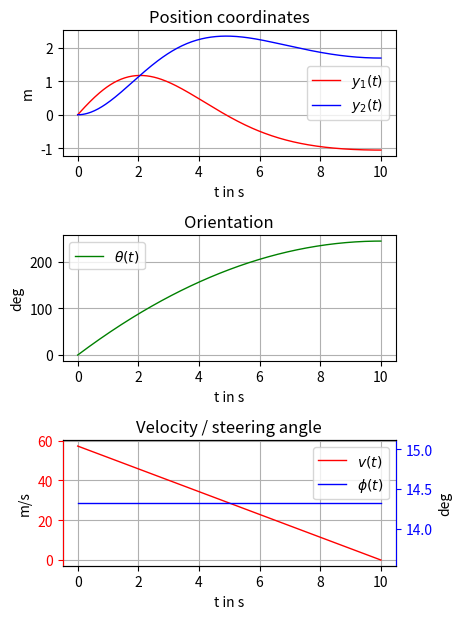
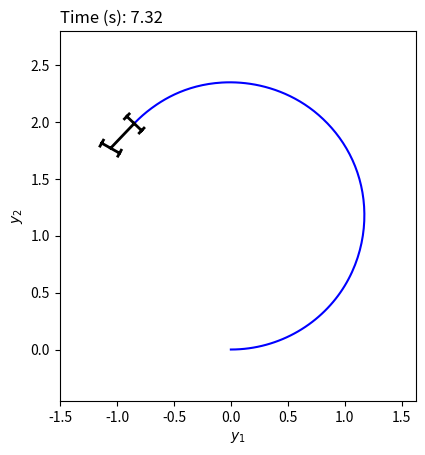

These charts were generated, in order, by the following Python code: (Note: this script raises an exception after producing the figures.)
# -*- coding: utf-8 -*-
import numpy as np
from numpy import cos, sin, tan
import scipy.integrate as sci
import matplotlib.pyplot as plt
import matplotlib.animation as mpla
plt.rcParams['animation.ffmpeg_path'] = 'C:\\Progs\\ffmpeg\\bin\\ffmpeg.exe'


class Parameters(object):
    pass


# Physical parameter
para = Parameters()  # instance of class Parameters
para.l = 0.3         # define car length
para.w = para.l*0.3  # define car width

# Simulation parameter
sim_para = Parameters()  # instance of class Parameters
sim_para.t0 = 0          # start time
sim_para.tf = 10         # final time
sim_para.dt = 0.04       # step-size


def ode(t, x, p):
    """Function of the robots kinematics

    Args:
        x: state
        t: time
        p(object): parameter container class

    Returns:
        dxdt: state derivative
    """
    x1, x2, x3 = x  # state vector
    u1, u2 = control(t, x)  # control vector

    # dxdt = f(x, u):
    dxdt = np.array([u1 * cos(x3),
                     u1 * sin(x3),
                     1 / p.l * u1 * tan(u2)])

    # return state derivative
    return dxdt


def control(t, x):
    """Function of the control law

    Args:
        x: state vector
        t: time

    Returns:
        u: control vector

    """
    u1 = np.maximum(0, 1.0 - 0.1*t)
    u2 = np.full(u1.shape, 0.25)
    return np.array([u1, u2]).T


def plot_data(x, u, t, fig_width, fig_height, save=False):
    """Plotting function of simulated state and actions

    Args:
        x(ndarray): state-vector trajectory
        u(ndarray): control vector trajectory
        t(ndarray): time vector
        fig_width: figure width in cm
        fig_height: figure height in cm
        save (bool) : save figure (default: False)
    Returns: None

    """
    # creating a figure with 3 subplots, that share the x-axis
    fig1, (ax1, ax2, ax3) = plt.subplots(3)

    # set figure size to desired values
    fig1.set_size_inches(fig_width / 2.54, fig_height / 2.54)

    # plot y_1 in subplot 1
    ax1.plot(t, x[:, 0], label='$y_1(t)$', lw=1, color='r')

    # plot y_2 in subplot 1
    ax1.plot(t, x[:, 1], label='$y_2(t)$', lw=1, color='b')

    # plot theta in subplot 2
    ax2.plot(t, np.rad2deg(x[:, 2]), label=r'$\theta(t)$', lw=1, color='g')

    # plot control in subplot 3, left axis red, right blue
    ax3.plot(t, np.rad2deg(u[:, 0]), label=r'$v(t)$', lw=1, color='r')
    ax3.tick_params(axis='y', colors='r')
    ax33 = ax3.twinx()
    ax33.plot(t, np.rad2deg(u[:, 1]), label=r'$\phi(t)$', lw=1, color='b')
    ax33.spines["left"].set_color('r')
    ax33.spines["right"].set_color('b')
    ax33.tick_params(axis='y', colors='b')

    # Grids
    ax1.grid(True)
    ax2.grid(True)
    ax3.grid(True)

    # set the labels on the x and y axis and the titles
    ax1.set_title('Position coordinates')
    ax1.set_ylabel(r'm')
    ax1.set_xlabel(r't in s')
    ax2.set_title('Orientation')
    ax2.set_ylabel(r'deg')
    ax2.set_xlabel(r't in s')
    ax3.set_title('Velocity / steering angle')
    ax3.set_ylabel(r'm/s')
    ax33.set_ylabel(r'deg')
    ax3.set_xlabel(r't in s')

    # put a legend in the plot
    ax1.legend()
    ax2.legend()
    ax3.legend()
    li3, lab3 = ax3.get_legend_handles_labels()
    li33, lab33 = ax33.get_legend_handles_labels()
    ax3.legend(li3 + li33, lab3 + lab33, loc=0)

    # automatically adjusts subplot to fit in figure window
    plt.tight_layout()

    # save the figure in the working directory
    if save:
        plt.savefig('state_trajectory.pdf')  # save output as pdf
        #plt.savefig('state_trajectory.pgf')  # for easy export to LaTeX, needs a lot of extra packages
    return None


def car_animation(x, u, t, p):
    """Animation function of the car-like mobile robot

    Args:
        x(ndarray): state-vector trajectory
        u(ndarray): control vector trajectory
        t(ndarray): time vector
        p(object): parameters

    Returns: None

    """
    # Setup two empty axes with enough space around the trajectory so the car
    # can always be completely plotted. One plot holds the sketch of the car,
    # the other the curve
    dx = 1.5 * p.l
    dy = 1.5 * p.l
    fig2, ax = plt.subplots()
    ax.set_xlim([min(min(x_traj[:, 0] - dx), -dx),
                 max(max(x_traj[:, 0] + dx), dx)])
    ax.set_ylim([min(min(x_traj[:, 1] - dy), -dy),
                 max(max(x_traj[:, 1] + dy), dy)])
    ax.set_aspect('equal')
    ax.set_xlabel(r'$y_1$')
    ax.set_ylabel(r'$y_2$')

    # Axis handles
    h_x_traj_plot, = ax.plot([], [], 'b')  # state trajectory in the y1-y2-plane
    h_car, = ax.plot([], [], 'k', lw=2)    # car

    def car_plot(x, u):
        """Mapping from state x and action u to the position of the car elements

        Args:
            x: state vector
            u: action vector

        Returns:

        """
        wheel_length = 0.1 * p.l
        y1, y2, theta = x
        v, phi = u

        # define chassis lines
        chassis_y1 = [y1, y1 + p.l * cos(theta)]
        chassis_y2 = [y2, y2 + p.l * sin(theta)]

        # define lines for the front and rear axle
        rear_ax_y1 = [y1 + p.w * sin(theta), y1 - p.w * sin(theta)]
        rear_ax_y2 = [y2 - p.w * cos(theta), y2 + p.w * cos(theta)]
        front_ax_y1 = [chassis_y1[1] + p.w * sin(theta + phi),
                       chassis_y1[1] - p.w * sin(theta + phi)]
        front_ax_y2 = [chassis_y2[1] - p.w * cos(theta + phi),
                       chassis_y2[1] + p.w * cos(theta + phi)]

        # define wheel lines
        rear_l_wl_y1 = [rear_ax_y1[1] + wheel_length * cos(theta),
                        rear_ax_y1[1] - wheel_length * cos(theta)]
        rear_l_wl_y2 = [rear_ax_y2[1] + wheel_length * sin(theta),
                        rear_ax_y2[1] - wheel_length * sin(theta)]
        rear_r_wl_y1 = [rear_ax_y1[0] + wheel_length * cos(theta),
                        rear_ax_y1[0] - wheel_length * cos(theta)]
        rear_r_wl_y2 = [rear_ax_y2[0] + wheel_length * sin(theta),
                        rear_ax_y2[0] - wheel_length * sin(theta)]
        front_l_wl_y1 = [front_ax_y1[1] + wheel_length * cos(theta + phi),
                         front_ax_y1[1] - wheel_length * cos(theta + phi)]
        front_l_wl_y2 = [front_ax_y2[1] + wheel_length * sin(theta + phi),
                         front_ax_y2[1] - wheel_length * sin(theta + phi)]
        front_r_wl_y1 = [front_ax_y1[0] + wheel_length * cos(theta + phi),
                         front_ax_y1[0] - wheel_length * cos(theta + phi)]
        front_r_wl_y2 = [front_ax_y2[0] + wheel_length * sin(theta + phi),
                         front_ax_y2[0] - wheel_length * sin(theta + phi)]

        # empty value (to disconnect points, define where no line should be plotted)
        empty = [np.nan, np.nan]

        # concatenate set of coordinates
        data_y1 = [rear_ax_y1, empty, front_ax_y1, empty, chassis_y1,
                   empty, rear_l_wl_y1, empty, rear_r_wl_y1,
                   empty, front_l_wl_y1, empty, front_r_wl_y1]
        data_y2 = [rear_ax_y2, empty, front_ax_y2, empty, chassis_y2,
                   empty, rear_l_wl_y2, empty, rear_r_wl_y2,
                   empty, front_l_wl_y2, empty, front_r_wl_y2]

        # set data
        h_car.set_data(data_y1, data_y2)

    def init():
        """Initialize plot objects that change during animation.
           Only required for blitting to give a clean slate.

        Returns:

        """
        h_x_traj_plot.set_data([], [])
        h_car.set_data([], [])
        return h_x_traj_plot, h_car

    def animate(i):
        """Defines what should be animated

        Args:
            i: frame number

        Returns:

        """
        k = i % len(t)
        ax.set_title('Time (s): ' + '%.2f' % t[k], loc='left')
        h_x_traj_plot.set_xdata(x[0:k, 0])
        h_x_traj_plot.set_ydata(x[0:k, 1])
        car_plot(x[k, :], control(t[k], x[k, :]))
        return h_x_traj_plot, h_car

    ani = mpla.FuncAnimation(fig2, animate, init_func=init, frames=len(t) + 1,
                             interval=(t[1] - t[0]) * 1000,
                             blit=False)

    file_format = 'mp4'
    ani.save('animation.'+file_format, writer='ffmpeg', fps=1 / (t[1] - t[0]))

    plt.show()
    return None


# time vector
tt = np.arange(sim_para.t0, sim_para.tf + sim_para.dt, sim_para.dt)

# initial state
x0 = [0, 0, 0]

# simulation
sol = sci.solve_ivp(lambda t, x: ode(t, x, para), (sim_para.t0, sim_para.tf), x0, t_eval=tt)
x_traj = sol.y.T
u_traj = control(tt, x_traj)

# plot
plot_data(x_traj, u_traj, tt, 12, 16, save=True)

# animation
car_animation(x_traj, u_traj, tt, para)

plt.show()